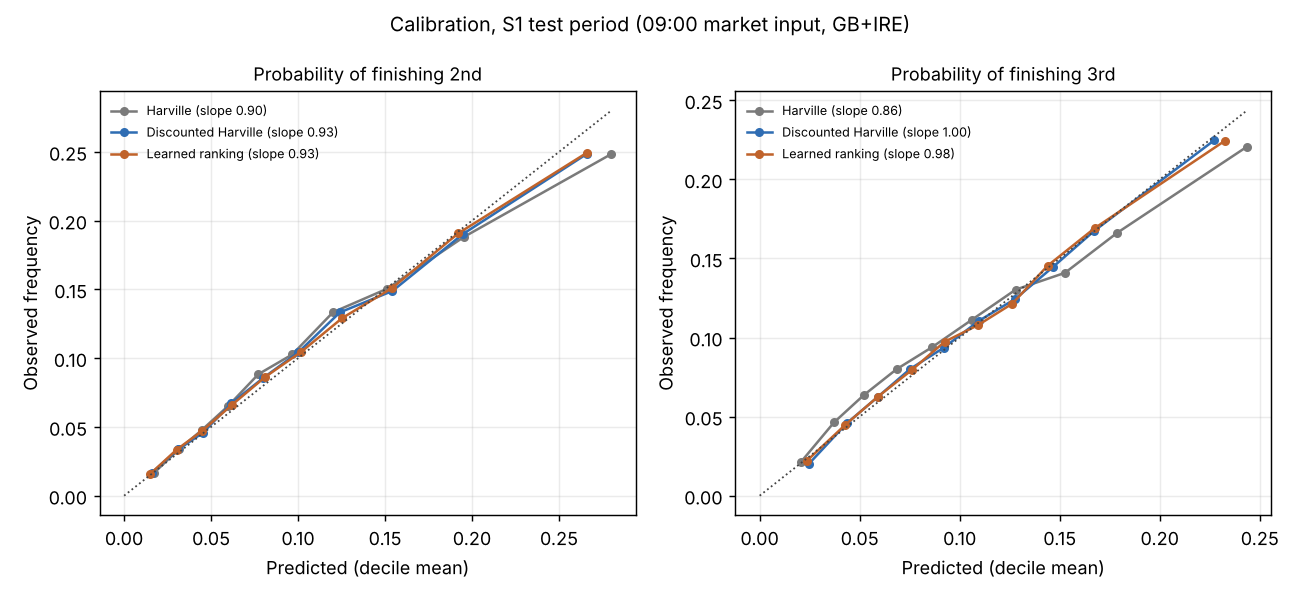

Values plotted in this chart, from the file beside it:
split, what, model, slope, intercept, table
S1, P2nd, A, 0.901, -0.1853, {"pred":{"0":0.0169396616,"1":0.03147756…
S1, P2nd, B, 0.9343, -0.1226, {"pred":{"0":0.0159736823,"1":0.03120486…
S1, P2nd, C, 0.9306, -0.1296, {"pred":{"0":0.0147932682,"1":0.03029883…
S1, P3rd, A, 0.855, -0.2814, {"pred":{"0":0.0205390515,"1":0.03721007…
S1, P3rd, B, 0.9981, -0.002577, {"pred":{"0":0.0247422581,"1":0.04355780…
S1, P3rd, C, 0.9795, -0.03909, {"pred":{"0":0.023441585,"1":0.042585214…
